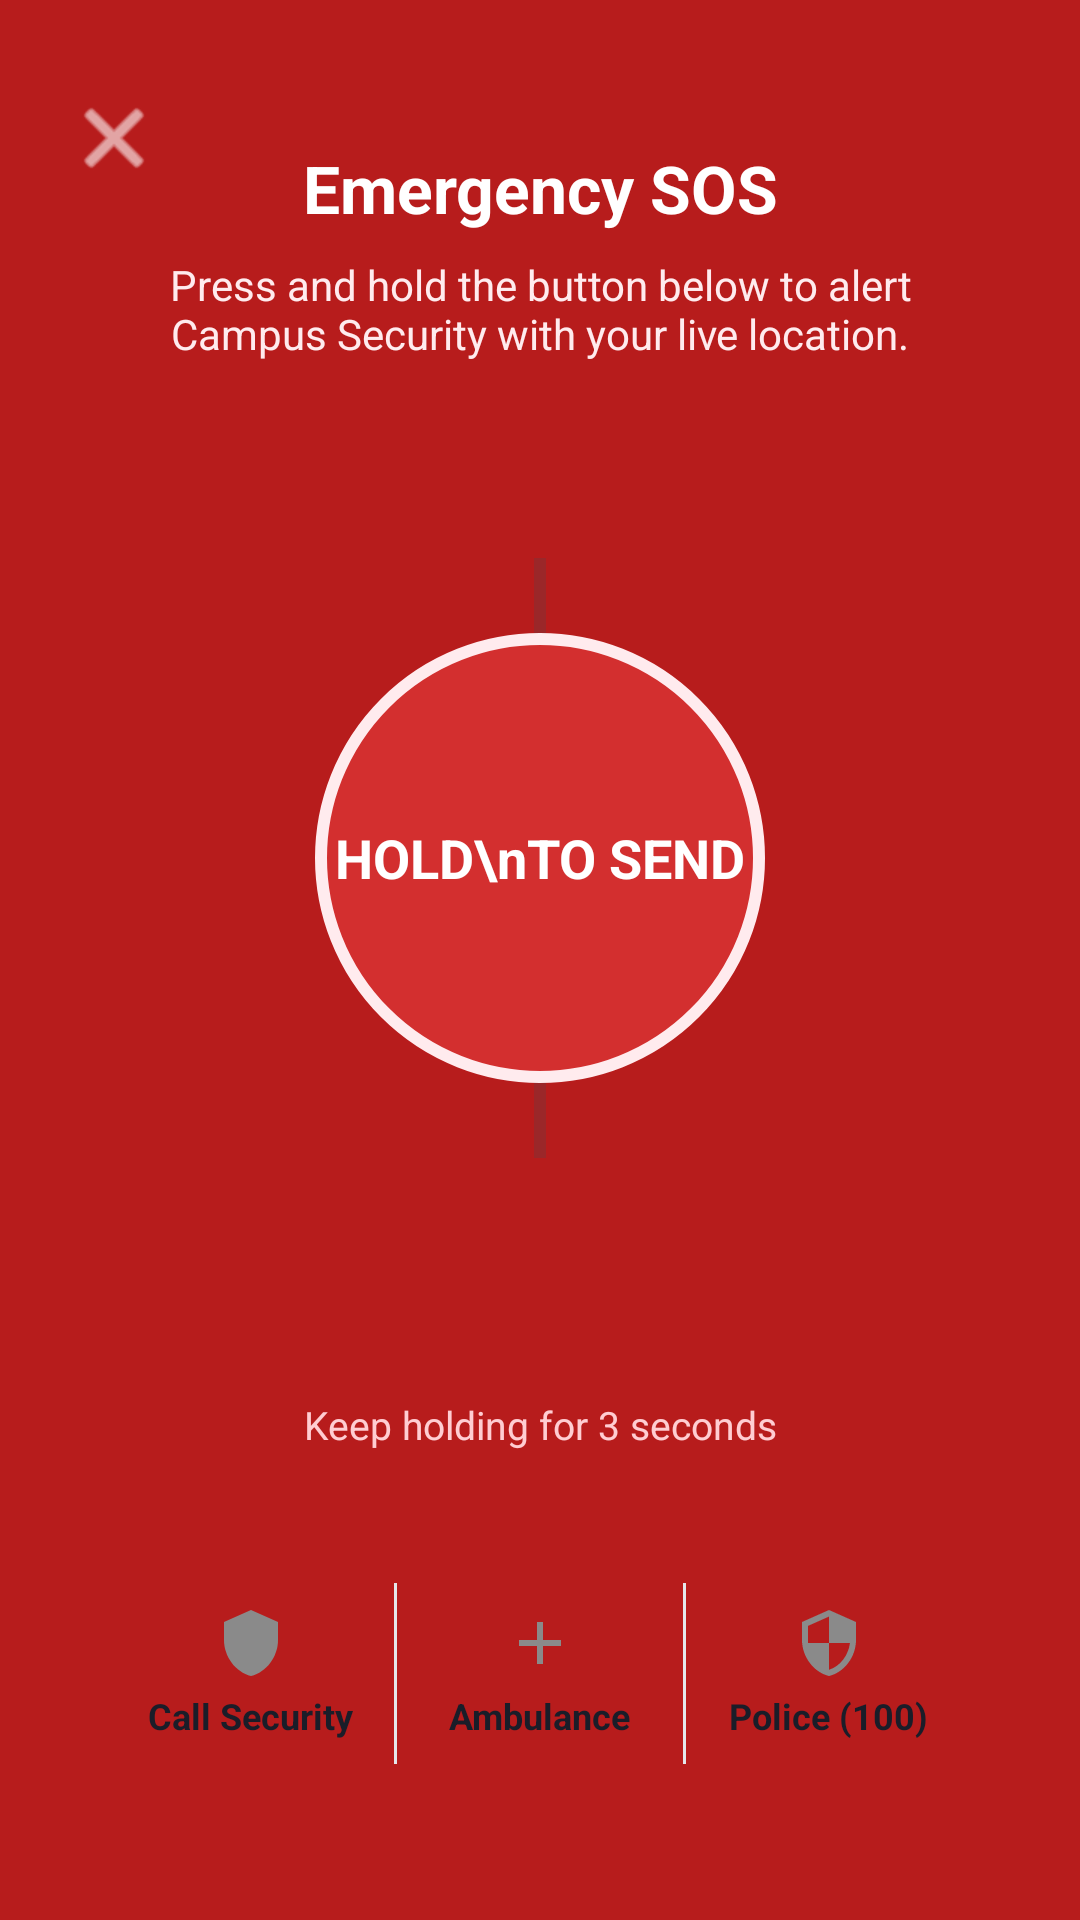

Reconstruct the res/layout file that produces this screen, plus the resources it refers to.
<!-- AndroidManifest.xml: application theme Theme.UniversityEmergencyApp -->
<!-- res/layout/activity_sos_confirm.xml -->
<?xml version="1.0" encoding="utf-8"?>
<androidx.constraintlayout.widget.ConstraintLayout
    xmlns:android="http://schemas.android.com/apk/res/android"
    xmlns:app="http://schemas.android.com/apk/res-auto"
    xmlns:tools="http://schemas.android.com/tools"
    android:layout_width="match_parent"
    android:layout_height="match_parent"
    android:background="@color/accent_red_dark"
    tools:context=".SosConfirmActivity">

    
    <ImageButton
        android:id="@+id/btnCloseSos"
        android:layout_width="44dp"
        android:layout_height="44dp"
        android:layout_marginStart="16dp"
        android:layout_marginTop="24dp"
        android:background="@null"
        android:contentDescription="@string/cancel_and_close"
        app:layout_constraintStart_toStartOf="parent"
        app:layout_constraintTop_toTopOf="parent"
        app:srcCompat="@android:drawable/ic_menu_close_clear_cancel"
        app:tint="@color/white"
        tools:ignore="TouchTargetSizeCheck" />

    <TextView
        android:id="@+id/tvSosTitle"
        android:layout_width="0dp"
        android:layout_height="wrap_content"
        android:layout_marginTop="48dp"
        android:gravity="center"
        android:text="Emergency SOS"
        android:textColor="@color/white"
        android:textSize="22sp"
        android:textStyle="bold"
        app:layout_constraintTop_toTopOf="parent"
        app:layout_constraintStart_toStartOf="parent"
        app:layout_constraintEnd_toEndOf="parent" />

    <TextView
        android:id="@+id/tvSosSubtitle"
        android:layout_width="0dp"
        android:layout_height="wrap_content"
        android:layout_marginTop="8dp"
        android:layout_marginStart="32dp"
        android:layout_marginEnd="32dp"
        android:gravity="center"
        android:text="Press and hold the button below to alert Campus Security with your live location."
        android:textColor="#FFEBEE"
        android:textSize="14sp"
        app:layout_constraintTop_toBottomOf="@id/tvSosTitle"
        app:layout_constraintStart_toStartOf="parent"
        app:layout_constraintEnd_toEndOf="parent" />

    
    <FrameLayout
        android:id="@+id/holdButtonContainer"
        android:layout_width="200dp"
        android:layout_height="200dp"
        app:layout_constraintTop_toBottomOf="@id/tvSosSubtitle"
        app:layout_constraintBottom_toTopOf="@id/tvHoldHint"
        app:layout_constraintStart_toStartOf="parent"
        app:layout_constraintEnd_toEndOf="parent"
        app:layout_constraintVertical_bias="0.45">

        <ProgressBar
            android:id="@+id/holdProgress"
            style="?android:attr/progressBarStyleHorizontal"
            android:layout_width="200dp"
            android:layout_height="200dp"
            android:indeterminate="false"
            android:max="100"
            android:progress="0"
            android:progressTint="@color/white"
            android:rotation="-90" />

        <TextView
            android:id="@+id/btnHoldToSend"
            android:layout_width="150dp"
            android:layout_height="150dp"
            android:layout_gravity="center"
            android:background="@drawable/bg_sos_circle"
            android:clickable="true"
            android:focusable="true"
            android:gravity="center"
            android:text="HOLD\nTO SEND"
            android:textAlignment="center"
            android:textColor="@color/white"
            android:textSize="18sp"
            android:textStyle="bold" />

    </FrameLayout>

    <TextView
        android:id="@+id/tvHoldHint"
        android:layout_width="wrap_content"
        android:layout_height="wrap_content"
        android:layout_marginBottom="32dp"
        android:text="Keep holding for 3 seconds"
        android:textColor="#FFCDD2"
        android:textSize="13sp"
        app:layout_constraintStart_toStartOf="parent"
        app:layout_constraintEnd_toEndOf="parent"
        app:layout_constraintBottom_toTopOf="@id/layoutQuickDial" />

    
    <LinearLayout
        android:id="@+id/layoutQuickDial"
        android:layout_width="0dp"
        android:layout_height="wrap_content"
        android:layout_marginStart="24dp"
        android:layout_marginEnd="24dp"
        android:layout_marginBottom="40dp"
        android:background="@drawable/bg_card"
        android:orientation="horizontal"
        android:padding="12dp"
        app:layout_constraintBottom_toBottomOf="parent"
        app:layout_constraintStart_toStartOf="parent"
        app:layout_constraintEnd_toEndOf="parent">

        <LinearLayout
            android:id="@+id/btnCallSecurityDirect"
            android:layout_width="0dp"
            android:layout_height="wrap_content"
            android:layout_weight="1"
            android:clickable="true"
            android:focusable="true"
            android:gravity="center"
            android:orientation="vertical"
            android:padding="8dp">

            <ImageView
                android:layout_width="24dp"
                android:layout_height="24dp"
                android:contentDescription="Call security directly"
                app:srcCompat="@drawable/ic_security"
                app:tint="@color/luxury_gray" />

            <TextView
                android:layout_width="wrap_content"
                android:layout_height="wrap_content"
                android:layout_marginTop="4dp"
                android:text="Call Security"
                android:textColor="@color/text_primary"
                android:textSize="12sp"
                android:textStyle="bold" />
        </LinearLayout>

        <View
            android:layout_width="1dp"
            android:layout_height="match_parent"
            android:background="@color/divider" />

        <LinearLayout
            android:id="@+id/btnCallAmbulanceDirect"
            android:layout_width="0dp"
            android:layout_height="wrap_content"
            android:layout_weight="1"
            android:clickable="true"
            android:focusable="true"
            android:gravity="center"
            android:orientation="vertical"
            android:padding="8dp">

            <ImageView
                android:layout_width="24dp"
                android:layout_height="24dp"
                android:contentDescription="Call ambulance directly"
                app:srcCompat="@drawable/ic_ambulance"
                app:tint="@color/luxury_gray" />

            <TextView
                android:layout_width="wrap_content"
                android:layout_height="wrap_content"
                android:layout_marginTop="4dp"
                android:text="Ambulance"
                android:textColor="@color/text_primary"
                android:textSize="12sp"
                android:textStyle="bold" />
        </LinearLayout>

        <View
            android:layout_width="1dp"
            android:layout_height="match_parent"
            android:background="@color/divider" />

        <LinearLayout
            android:id="@+id/btnCallPoliceDirect"
            android:layout_width="0dp"
            android:layout_height="wrap_content"
            android:layout_weight="1"
            android:clickable="true"
            android:focusable="true"
            android:gravity="center"
            android:orientation="vertical"
            android:padding="8dp">

            <ImageView
                android:layout_width="24dp"
                android:layout_height="24dp"
                android:contentDescription="Call police directly"
                app:srcCompat="@drawable/ic_police"
                app:tint="@color/luxury_gray" />

            <TextView
                android:layout_width="wrap_content"
                android:layout_height="wrap_content"
                android:layout_marginTop="4dp"
                android:text="Police (100)"
                android:textColor="@color/text_primary"
                android:textSize="12sp"
                android:textStyle="bold" />
        </LinearLayout>

    </LinearLayout>

</androidx.constraintlayout.widget.ConstraintLayout>
<!-- resources referenced by this layout -->
<resources>
  <color name="accent_red_dark">#B71C1C</color>
  <color name="divider">#E5E7EB</color>
  <color name="luxury_gray">#8A8A8A</color>
  <color name="text_primary">#1A1D29</color>
  <color name="white">#FFFFFF</color>
  <!-- drawable bg_sos_circle (drawable) -->
  <?xml version="1.0" encoding="utf-8"?>
  <shape xmlns:android="http://schemas.android.com/apk/res/android"
      android:shape="oval">
      <solid android:color="@color/accent_red" />
      <stroke
          android:width="4dp"
          android:color="@color/accent_red_light" />
  </shape>
  <!-- drawable ic_ambulance (drawable) -->
  <?xml version="1.0" encoding="utf-8"?>
  <vector xmlns:android="http://schemas.android.com/apk/res/android"
      android:width="24dp"
      android:height="24dp"
      android:viewportWidth="24"
      android:viewportHeight="24">
      <path
          android:fillColor="#FF3C4043"
          android:pathData="M19,13h-6v6h-2v-6H5v-2h6V5h2v6h6V13z" />
  </vector>
  <!-- drawable ic_police (drawable) -->
  <?xml version="1.0" encoding="utf-8"?>
  <vector xmlns:android="http://schemas.android.com/apk/res/android"
      android:width="24dp"
      android:height="24dp"
      android:viewportWidth="24"
      android:viewportHeight="24">
      <path
          android:fillColor="#FF3C4043"
          android:pathData="M12,1L3,5v6c0,5.55,3.84,10.74,9,12c5.16,-1.26,9,-6.45,9,-12V5L12,1z M12,11.99h7c-0.53,4.12,-3.28,7.79,-7,8.94V12H5V6.3l7,-3.11V11.99z" />
  </vector>
  <!-- drawable ic_security (drawable) -->
  <?xml version="1.0" encoding="utf-8"?>
  <vector xmlns:android="http://schemas.android.com/apk/res/android"
      android:width="24dp"
      android:height="24dp"
      android:viewportWidth="24"
      android:viewportHeight="24">
      <path
          android:fillColor="#FF3C4043"
          android:pathData="M12,1L3,5v6c0,5.55,3.84,10.74,9,12c5.16,-1.26,9,-6.45,9,-12V5L12,1z" />
  </vector>
  <string name="cancel_and_close">Cancel and close</string>
  <style name="Theme.UniversityEmergencyApp" parent="Base.Theme.UniversityEmergencyApp" />
  <color name="accent_red">#D32F2F</color>
  <color name="accent_red_light">#FFEBEE</color>
  <style name="Base.Theme.UniversityEmergencyApp" parent="Theme.Material3.DayNight.NoActionBar">
          
          
      </style>
</resources>
